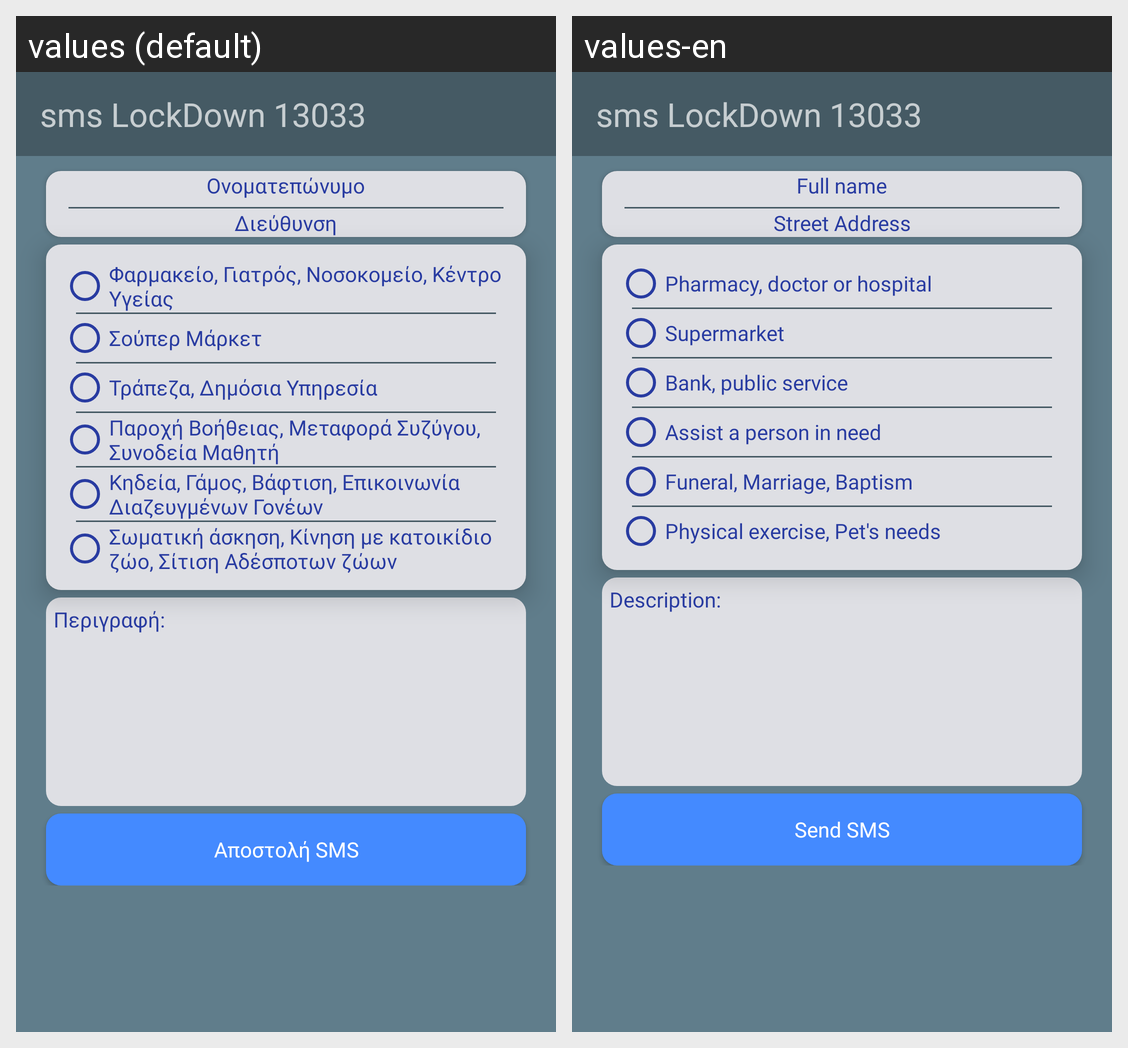

The same Android screen rendered under two of its app's locales, left to right. List the strings drawn on it with the default value and each locale's translation.
Android screen res/layout/activity_main.xml rendered under 2 locales, left to right: values (default), values-en. Device: Nexus 5 (rendered at 1080×1920; each locale shown at half size, 540×960, under a caption strip naming it); theme Theme.AppCompat.NoActionBar.
Strings drawn on this screen, with the default value and each locale's value (text and hints the layout hard-codes, and strings that could not be matched under every locale, appear in the picture but are not listed):

app_name
  values: sms LockDown 13033
  values-en: sms LockDown 13033  [not translated; the default value is used]

userName
  values: Ονοματεπώνυμο
  values-en: Full name

userAddress
  values: Διεύθυνση
  values-en: Street Address

sms1
  values: Φαρμακείο, Γιατρός, Νοσοκομείο, Κέντρο Υγείας
  values-en: Pharmacy, doctor or hospital

sms2
  values: Σούπερ Μάρκετ
  values-en: Supermarket

sms3
  values: Τράπεζα, Δημόσια Υπηρεσία
  values-en: Bank, public service

sms4
  values: Παροχή Βοήθειας, Μεταφορά Συζύγου, Συνοδεία Μαθητή
  values-en: Assist a person in need

sms5
  values: Κηδεία, Γάμος, Βάφτιση, Επικοινωνία Διαζευγμένων Γονέων
  values-en: Funeral, Marriage, Baptism

sms6
  values: Σωματική άσκηση, Κίνηση με κατοικίδιο ζώο, Σίτιση Αδέσποτων ζώων
  values-en: Physical exercise, Pet's needs

description
  values: Περιγραφή:
  values-en: Description:

send
  values: Αποστολή SMS
  values-en: Send SMS
